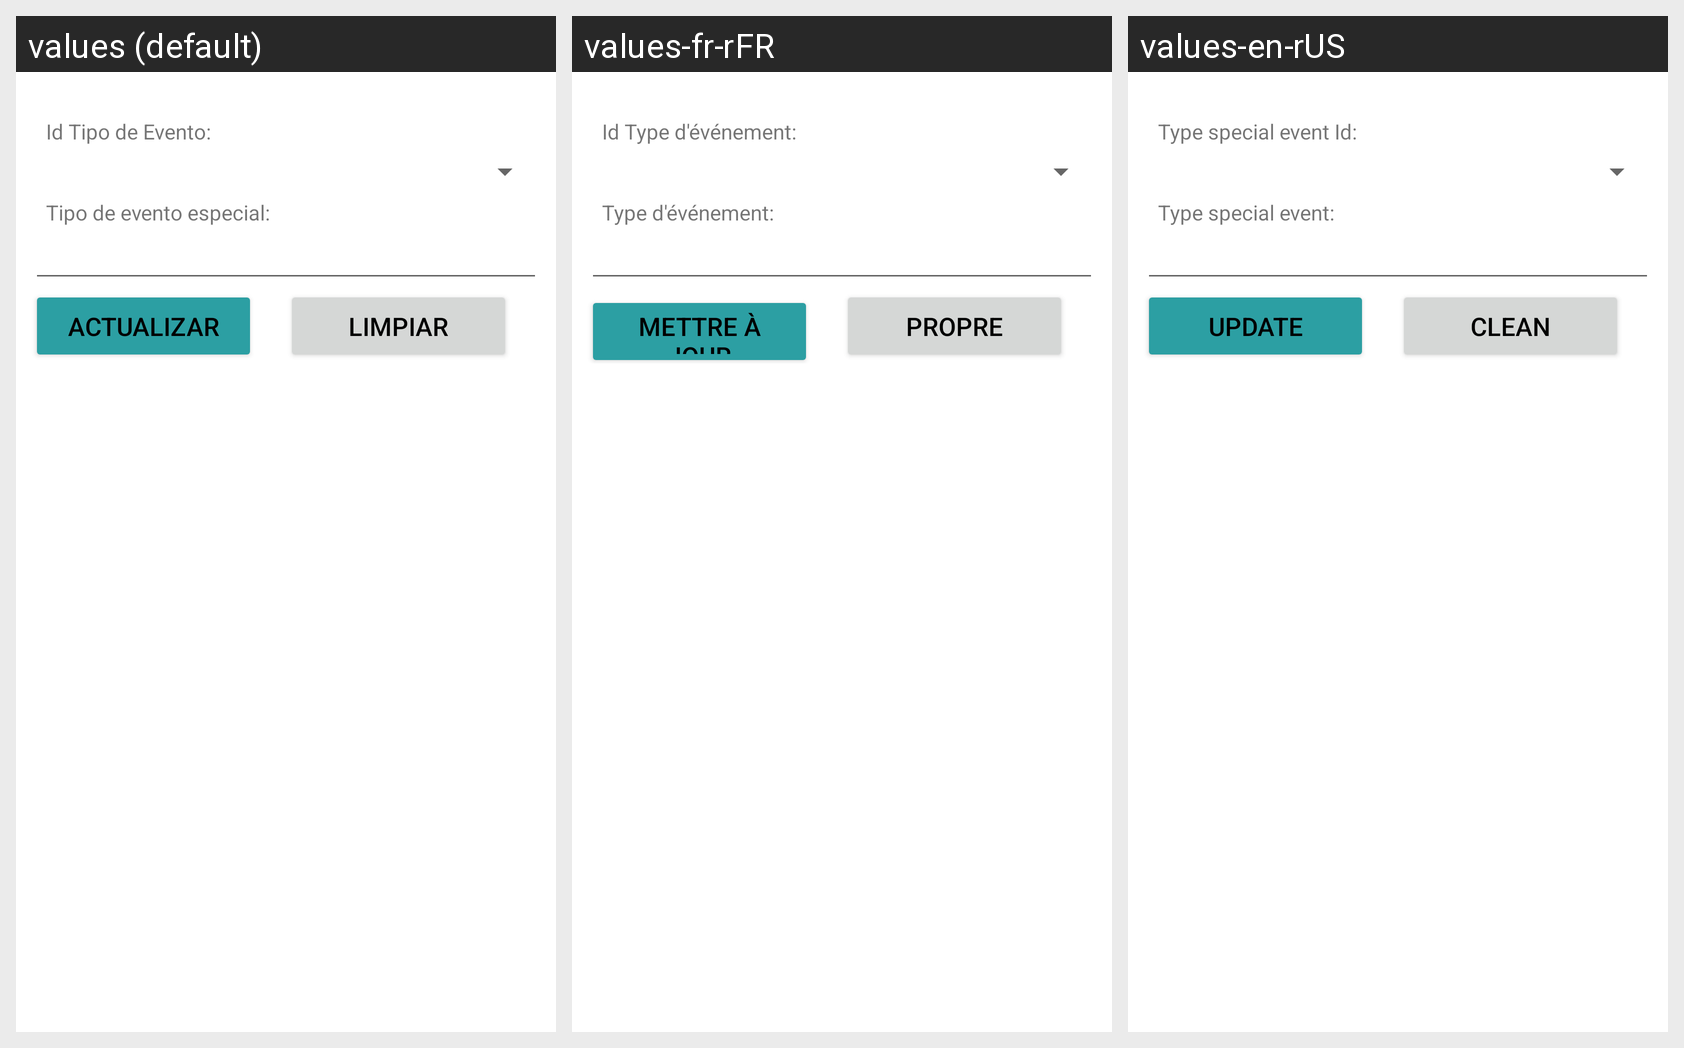

Here is an Android app screen in its default locale and in the app's own translations. Write out the translated-string differences for the strings that appear on this screen.
Android screen res/layout/activity_tipo_evento_actualizar.xml rendered under 3 locales, left to right: values (default), values-fr-rFR, values-en-rUS. Device: Nexus 5 (rendered at 1080×1920; each locale shown at half size, 540×960, under a caption strip naming it); theme Theme.G10Proyecto01.
Strings drawn on this screen, with the default value and each locale's value (text and hints the layout hard-codes, and strings that could not be matched under every locale, appear in the picture but are not listed):

txtViewidTipoEventoEspecial
  values: Id Tipo de Evento:
  values-fr-rFR: Id Type d'événement:
  values-en-rUS: Type special event Id:

txtViewTipoEventoEspecial
  values: Tipo de evento especial:
  values-fr-rFR: Type d'événement:
  values-en-rUS: Type special event:

actualizar
  values: Actualizar
  values-fr-rFR: mettre à jour
  values-en-rUS: Update

limpiar
  values: Limpiar
  values-fr-rFR: Propre
  values-en-rUS: Clean
